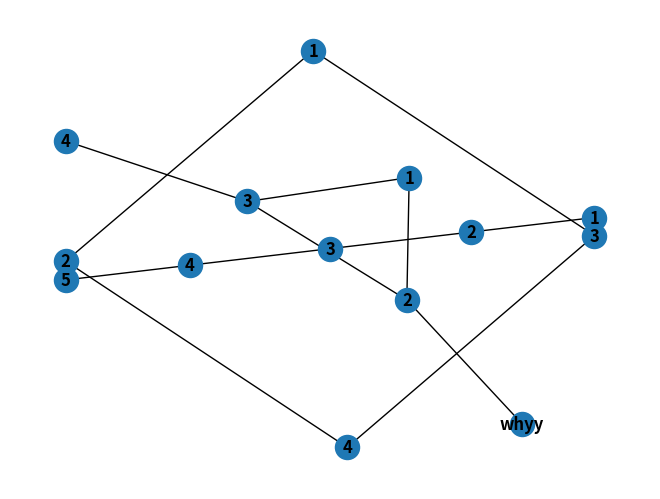

Generate this figure with matplotlib:

# coding: utf-8

# In[1]:

from matplotlib import pyplot as plt
import numpy as np
import scipy as sp
import networkx as nx

get_ipython().magic('matplotlib inline')


# Sample network
# 
# ![img](https://dl2.pushbulletusercontent.com/vbQLyBgJMAF46sICGIOBqQGxrFnbvJFe/IMG_8700.JPG)

# In[ ]:




# In[2]:

# this will draw the graph to the screen: 
#nx.draw(example_graph, with_labels=True, font_weight='bold')


# In[3]:

# We will use the wonderfully useful library networkx to allow us
# to represent graphs in a nice way.

example_graph = nx.Graph()
example_graph.clear()
example_graph.add_nodes_from(list("ABCDEF"), current=0.) # initialize with all current = 0.
edges = [
    ('A', 'B', {'resistance': 10.}),
    ('A', 'C', {'resistance': 1.}),
    ('B', 'C', {'resistance': 3.}),
    ('B', 'D', {'resistance': 100.}),
    ('C', 'F', {'resistance': 1.}),
    ('D', 'E', {'resistance': 4.}),
    ('D', 'F', {'resistance': 1.}),
    ('E', 'F', {'resistance': 15.}),
]

example_graph.add_edges_from(edges)


# In[4]:

# we can assign a current at the two nodes we want to examine,
# and leave zero current at the others:


def set_currents(graph, check_nodes):
    """
    Takes a graph list of two nodes in that graph.
    Sets current of +1A at one of the nodes and -1A at the other
    to prepare for nodal analysis. Returns the new graph.
    """
    graph_with_currents = graph.copy()
    
    first_node = True
    for node in check_nodes:
        try:
            if first_node:
                graph_with_currents.nodes[node]['current'] = 1.
                first_node = False
            else:
                graph_with_currents.nodes[node]['current'] = -1.
        except KeyError:
            print("Illegal node given as start or endpoint!")
            raise
    return graph_with_currents


# In[ ]:




# In[5]:

nodei = 'B'
neighbors = list(example_graph.neighbors(nodei))
print(neighbors)

for x in neighbors:
    print(example_graph.edges[x,nodei]['resistance'])

Gij = 1./sum(example_graph.edges[x,nodei]['resistance'] for x in neighbors)
Gij


# We want to make a matrix in the following form:
# 
#  | | | | 
# ---|---|---|---|---
# G_11|G_12|G_13|...|G_1N
# G_21|G_22|...|...|G_2N
# ...|...|...|...|...
# G_N1|G_N2|...|...|G_NN
# 
# Where in this case we'll use the DC simplification
# $G=\frac{1}{R}$
# 
# And we know $G_{ii}$ is the sum of $G$s connected to node $i$
# 
# ~~And also that $G_{ij}$ is the negative sum of $G$s between $i$ and $j$~~
# 
# From the paper ["Modeling percolation..."](http://www.mdpi.com/1996-1944/8/10/5334), we read that $G_{ij}=0$ except when $i$ and $j$ have a *direct* connection by one resistor. When they do have a direct connection, $G_{ij} = -\frac{1}{R_{ij}}$
# 
# (note, this may be a simplification the authors of that paper used[{?}])

# In[6]:



def G_matrix(graph):
    """
    Returns a matrix of the conductances G[i][j], given a networkx graph
    whose edges hold resistance data.
    """
    num_nodes = len(graph.nodes)
    G = np.zeros((num_nodes, num_nodes))
    
    i = 0
    for nodei in graph:
        j = 0
        for nodej in graph:
            # if the element is on the diagonal, Gjj is 
            # the sum of the conductances attached to node j
            if i == j:
                
                #wrong:
                #Gij = 1./sum(graph.edges[x, nodei]['resistance'] for x in list(graph.neighbors(nodei)))
                
                #should be sum of conductances:
                
                Gij = sum(1./(graph.edges[x, nodei]['resistance']) for x in list(graph.neighbors(nodei)))
                
                G[i][j] = Gij
            # if the element is above the diagonal, Gij is the negative reciprocal
            # of Rij (if an edge ij exists). If not, Gij stays 0.
            elif i < j:
                try:
                    Gij = 1./graph.edges[nodei, nodej]['resistance']
                    G[i][j] = Gij
                except KeyError:
                    pass
            # if the element is below the diagonal, use symmetry, i.e. Gij = Gji
            else:
                G[i][j] = G[j][i]
            j += 1
        i += 1
    return G


# To calculate the equivalent resistance between two points in the graph, here's a cno

# In[18]:

def equivalent_resistance(graph, check_nodes):
    """
    Given a graph and a list of two check nodes,
    computes the equivalent resistance.
    """
    graph_with_currents = graph.copy()
    # put a 1A current at one check node and a -1A current at the other
    graph_with_currents = set_currents(graph_with_currents, check_nodes)
    
    # get the matrix of conductances, G[i][j]
    G = G_matrix(graph)
    
    # get the matrix of currents, I
    I = np.array(list(graph_with_currents.nodes[x]['current'] for x in graph_with_currents.nodes))
  

    print(G)
    print(I)

    # run np.linalg.solve to get the matrix of voltages
    try:
        V = np.linalg.solve(G, I)
        print(V)
        
            # use a simple numpy operation to compute the equivalent resistance
        equivalent_resistance = abs(sum(I*V))
        return equivalent_resistance
    except:
        print("Error! Could not solve the matrix equation, possibly because the G-matrix is singular")
        raise
    

    





# In[8]:

example_graph = nx.Graph()
example_graph.clear()
example_graph.add_nodes_from(list("ABCDEF"), current=0.) # initialize with all current = 0.
edges = [
    ('A', 'B', {'resistance': 10.}),
    ('A', 'C', {'resistance': 1.}),
    ('B', 'C', {'resistance': 3.}),
    ('B', 'D', {'resistance': 100.}),
    ('C', 'F', {'resistance': 1.}),
    ('D', 'E', {'resistance': 4.}),
    ('D', 'F', {'resistance': 1.}),
    ('E', 'F', {'resistance': 15.}),
]

example_graph.add_edges_from(edges)

check_nodes = list("AF")
check_nodeses = list(example_graph.edges)

for cn in check_nodeses:
    er = equivalent_resistance(example_graph, cn)
    print("Check nodes: {}. The calculated equivalent resistance is {:.2f} V".format(cn, er))


# In[ ]:




# In[ ]:




# ## Procedure for using this on an arbitrary graph of resistors:
# 1. Construct a graph using `graph = nx.Graph()`, `graph.add_nodes_from`, and `graph.add_edges_from`.
#     * Each node should have a 'current' attribute, set to 0.
#     * Each edge should have a 'resistance' attribute, set to the resistance of the resistor it represents.
#     * Syntax:
# 
#     ```
#     graph.add_nodes_from([list, of, node, names], current=0.)
#     ```
# 
#     ```
#     graph.add_edges_from([
#         (node1, node2, {'resistance': 1111.}),
#         (node1, node2, {'resistance': 1111.}),
#         (node1, node2, {'resistance': 1111.})
#             ])
#     ```
# 
# 2. Define the two nodes between which equivalent resistance will be calculated. Use a two-element list or similar.
# 
# 3. Run `equivalent_resistance(graph, check_nodes)` to get the answer!

# In[35]:

# Now that this seems to work, we should do some testing.

graphA = nx.Graph()
graphA.clear
graphA.add_nodes_from((1,2,3,4), current=0.)
edges = [
    (1, 2, {'resistance': 2.}),
    (4, 2, {'resistance': 1.}),
    (1, 3, {'resistance': 3.}),
    (3, 4, {'resistance': 3.})
]
graphA.add_edges_from(edges)

check_nodes = (1, 4)

eq_r = equivalent_resistance(graphA, check_nodes)
print(eq_r)

nx.draw(graphA, with_labels=True, font_weight='bold')


# In[10]:

# that's wrong. 1/R = 1/3 + 1/6; R = 2


# In[25]:



graphB = nx.Graph()
graphB.clear
graphB.add_nodes_from((1,2,3,4,5), current=0.)
edges = [
    (1, 2, {'resistance': 2.}),
    (2, 3, {'resistance': 3.}),
    (3, 4, {'resistance': 2.}),
    (4, 5, {'resistance': 2.})
]
graphB.add_edges_from(edges)

check_nodes = (1, 5)

nx.draw(graphB, with_labels=True, font_weight='bold')

eq_r = equivalent_resistance(graphB, check_nodes)
print(eq_r)



# In[ ]:

# also wrong. R = 2+2+2 = 6


# In[39]:

graphB = nx.Graph()
graphB.clear
graphB.add_nodes_from((1,2,3,4,'whyy'), current=0.)
edges = [
    (1, 2, {'resistance': 2.}),
    (2, 3, {'resistance': 2.}),
    (3, 4, {'resistance': 4.}),
    (3, 1, {'resistance': 4.}),
    ('whyy', 2, {'resistance': 2.})
]
graphB.add_edges_from(edges)

check_nodes = (4, 'whyy')

eq_r = equivalent_resistance(graphB, check_nodes)
print(eq_r)

nx.draw(graphB, with_labels=True, font_weight='bold')


# In[ ]:

# should give something different


# In[ ]:

get_ipython().magic('pinfo np.linalg.solve')


# In[ ]:
